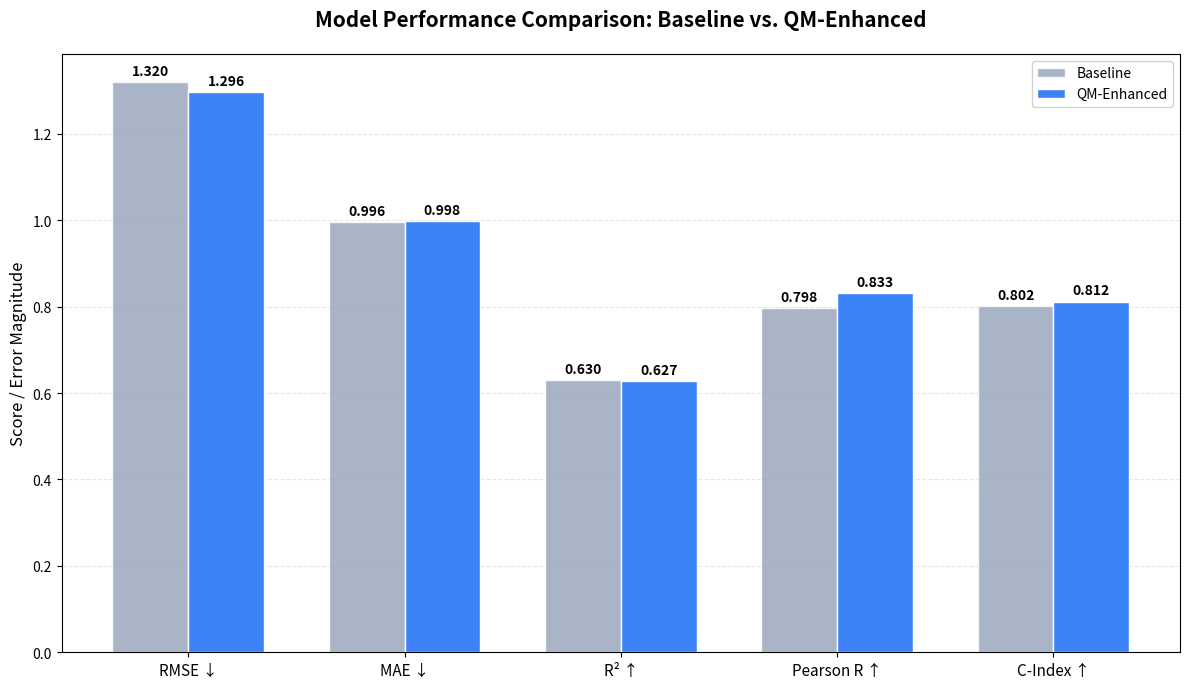

Here is the Python script that generated this plot:
import matplotlib.pyplot as plt
import numpy as np

# Data Extraction
metrics = ['RMSE ↓', 'MAE ↓', 'R² ↑', 'Pearson R ↑', 'C-Index ↑']
baseline = [1.3196, 0.9955, 0.6304, 0.7976, 0.8018]
qm_enhanced = [1.2964, 0.9984, 0.6274, 0.8325, 0.8119]

x = np.arange(len(metrics))
width = 0.35

fig, ax = plt.subplots(figsize=(12, 7))

# Create bars
rects1 = ax.bar(x - width/2, baseline, width, label='Baseline', color='#94a3b8', edgecolor='white', alpha=0.8)
rects2 = ax.bar(x + width/2, qm_enhanced, width, label='QM-Enhanced', color='#3b82f6', edgecolor='white')

# Add labels and styling
ax.set_ylabel('Score / Error Magnitude', fontsize=12)
ax.set_title('Model Performance Comparison: Baseline vs. QM-Enhanced', fontsize=15, fontweight='bold', pad=20)
ax.set_xticks(x)
ax.set_xticklabels(metrics, fontsize=11)
ax.legend(frameon=True, facecolor='white', framealpha=0.9, loc='upper right')

ax.grid(axis='y', linestyle='--', alpha=0.3)
ax.set_axisbelow(True)

# Add value labels on top of bars
def autolabel(rects):
    for rect in rects:
        height = rect.get_height()
        ax.annotate(f'{height:.3f}',
                    xy=(rect.get_x() + rect.get_width() / 2, height),
                    xytext=(0, 3), # 3 points vertical offset
                    textcoords="offset points",
                    ha='center', va='bottom', fontsize=10, fontweight='bold')

autolabel(rects1)
autolabel(rects2)

plt.tight_layout()

# Save output
out_png = r"c:\Users\donth\Desktop\ds-project\ML-PLA-Binding-Affinity\results\casf2016\model_comparison_bar_chart.png"
plt.savefig(out_png, dpi=300)
print(f"Comparison chart saved to: {out_png}")
